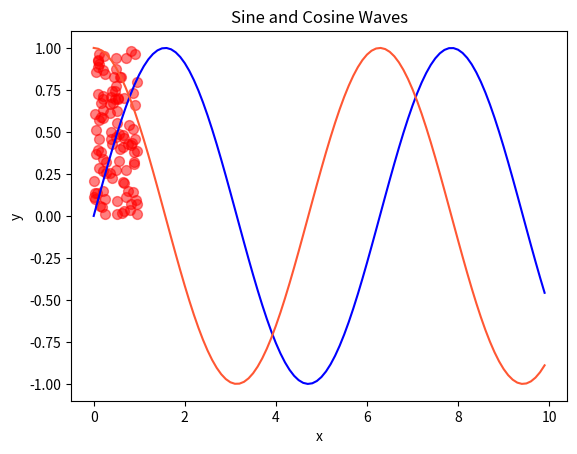

Generate this figure with matplotlib:
#산점도 그래프
import matplotlib.pyplot as plt
import numpy as np

# x, y 데이터 생성
x = np.random.rand(100)
y = np.random.rand(100)

# 산점도 그리기
plt.scatter(x, y, color='red', marker='o', s=50, alpha=0.5)

# 그래프 타이틀과 축 라벨 설정
plt.title('Scatter Plot')
plt.xlabel('x')
plt.ylabel('y')

# 그래프 출력
plt.show()

x = np.arange(0, 10, 0.1)
y1 = np.sin(x)
y2 = np.cos(x)

plt.plot(x, y1, color='blue')
plt.plot(x, y2, color='#FF5733')
plt.title('Sine and Cosine Waves')
plt.xlabel('x')
plt.ylabel('y')
plt.show()
